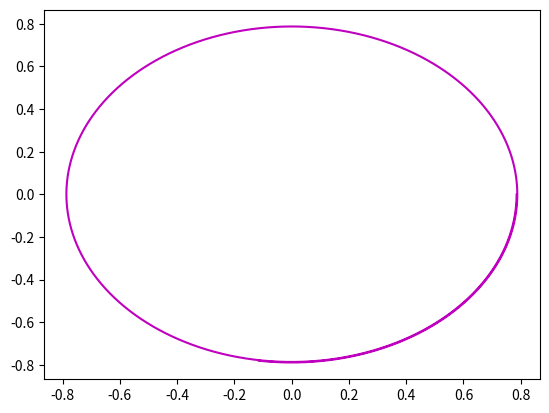

Write the Python code that produced this figure.
# -*- coding: utf-8 -*-
"""
Created on Thu Jul 12 15:09:12 2018

[redacted]
"""
import numpy as np
import matplotlib.pyplot as plt

steps=8
density=1000

SAMPLES=density*steps #we need 10000 samples persecond so 
    

time = np.ndarray(SAMPLES, float) #array for time steps
theti = np.ndarray(SAMPLES, float)   #for 0 values
pi = np.ndarray(SAMPLES, float)     #for 0' (derivative)



p0 = 0;
theta0 = np.pi / 4;
h0 = 0.001;
t0 = 0
w = 1

U = -w*np.sin(theta0)

def U(theta):
    return -w**2 * theta

def Usin(theta):
    return -w**2 * np.sin(theta)


def euler(p,theta,h,t,c,u):
    i = 0;
    
    while i<=SAMPLES - 1:
        
        eul = p + h* u(theta)
        eul2 = theta + h*p
        
        p = eul;
        t = t + h;
        theta = eul2;
        
        time[i]=t;
        theti[i]=eul2;
        pi[i]=eul;
        
        i+=1
        
    plt.plot(theti,pi,color=c) #phase plot
    
    #plt.plot(time,theti, color=c)
   # plt.show()
    #plt.plot(time,pi, color=c)
    

#euler(p0,theta0,h0,t0,'b', Usin)
euler(p0,theta0,h0,t0,'m', U)

